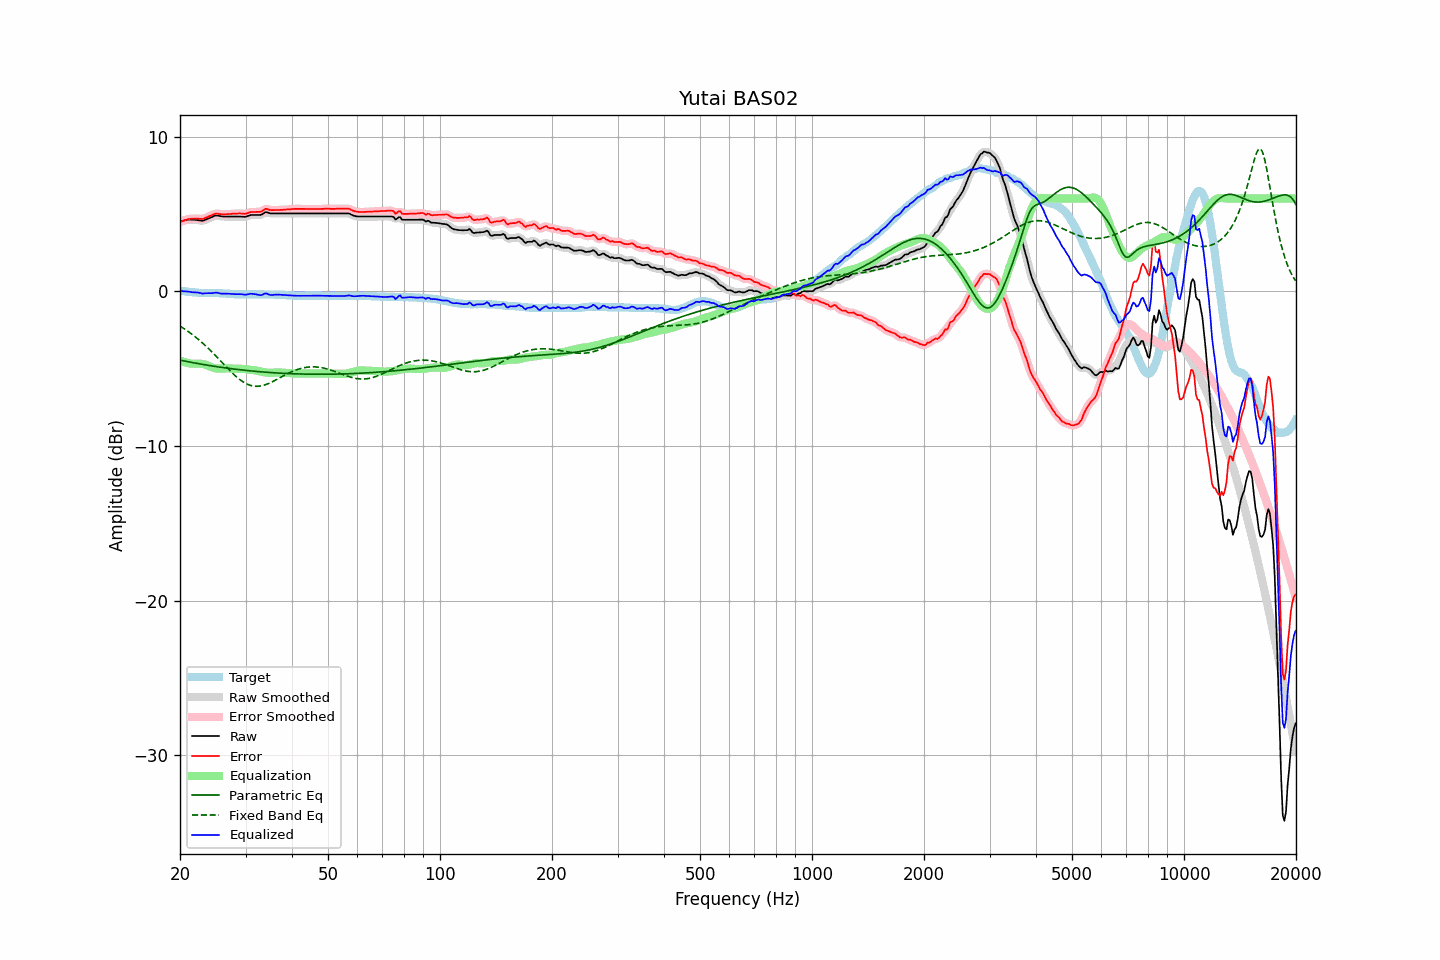

Data behind this chart, as committed beside it:
frequency, raw, error, smoothed, error_smoothed, equalization, parametric_eq, fixed_band_eq, equalized_raw, equalized_smoothed, target
20.00, 4.52, 4.48, 4.51, 4.48, -4.48, -4.45, -2.26, 0.04, 0.03, 0.04
20.20, 4.54, 4.51, 4.54, 4.52, -4.52, -4.48, -2.32, 0.02, 0.02, 0.03
20.40, 4.56, 4.55, 4.56, 4.56, -4.56, -4.50, -2.39, -0.00, 0.00, 0.01
20.61, 4.59, 4.59, 4.59, 4.59, -4.59, -4.52, -2.45, -0.01, -0.01, -0.00
20.81, 4.61, 4.63, 4.61, 4.63, -4.62, -4.54, -2.52, -0.01, -0.01, -0.02
21.02, 4.63, 4.66, 4.62, 4.66, -4.65, -4.56, -2.60, -0.02, -0.02, -0.03
21.23, 4.63, 4.67, 4.63, 4.67, -4.67, -4.58, -2.67, -0.04, -0.04, -0.04
21.44, 4.63, 4.68, 4.63, 4.68, -4.68, -4.60, -2.75, -0.05, -0.05, -0.05
21.66, 4.62, 4.69, 4.62, 4.69, -4.69, -4.62, -2.83, -0.07, -0.07, -0.07
21.87, 4.62, 4.69, 4.62, 4.69, -4.69, -4.64, -2.91, -0.07, -0.07, -0.07
22.09, 4.61, 4.69, 4.61, 4.69, -4.68, -4.66, -2.99, -0.08, -0.08, -0.08
22.31, 4.60, 4.69, 4.60, 4.69, -4.68, -4.67, -3.08, -0.08, -0.09, -0.09
22.54, 4.58, 4.68, 4.57, 4.68, -4.68, -4.69, -3.16, -0.11, -0.11, -0.10
22.76, 4.57, 4.68, 4.56, 4.67, -4.69, -4.71, -3.25, -0.12, -0.13, -0.11
22.99, 4.55, 4.66, 4.56, 4.68, -4.70, -4.73, -3.35, -0.16, -0.14, -0.11
23.22, 4.59, 4.71, 4.58, 4.71, -4.73, -4.75, -3.44, -0.14, -0.14, -0.12
23.45, 4.63, 4.75, 4.62, 4.75, -4.76, -4.76, -3.54, -0.13, -0.13, -0.12
23.69, 4.67, 4.79, 4.67, 4.80, -4.79, -4.78, -3.64, -0.13, -0.12, -0.12
23.92, 4.72, 4.84, 4.71, 4.84, -4.84, -4.80, -3.74, -0.12, -0.13, -0.12
24.16, 4.76, 4.88, 4.76, 4.88, -4.88, -4.82, -3.84, -0.13, -0.13, -0.12
24.40, 4.80, 4.92, 4.80, 4.93, -4.92, -4.83, -3.94, -0.13, -0.12, -0.12
24.65, 4.85, 4.97, 4.85, 4.97, -4.96, -4.85, -4.05, -0.11, -0.11, -0.12
24.89, 4.89, 5.01, 4.88, 5.00, -4.98, -4.86, -4.16, -0.09, -0.10, -0.12
25.14, 4.90, 5.02, 4.89, 5.02, -4.99, -4.88, -4.26, -0.09, -0.10, -0.12
25.39, 4.88, 5.00, 4.88, 5.01, -5.00, -4.89, -4.37, -0.12, -0.12, -0.12
25.65, 4.86, 4.99, 4.86, 4.99, -5.00, -4.91, -4.48, -0.14, -0.14, -0.13
25.91, 4.84, 4.97, 4.84, 4.98, -4.99, -4.93, -4.59, -0.16, -0.15, -0.13
26.16, 4.83, 4.97, 4.83, 4.97, -4.99, -4.94, -4.70, -0.16, -0.16, -0.14
26.43, 4.83, 4.97, 4.83, 4.97, -4.98, -4.95, -4.81, -0.16, -0.16, -0.14
26.69, 4.83, 4.98, 4.83, 4.98, -4.98, -4.97, -4.92, -0.16, -0.16, -0.15
26.96, 4.83, 4.99, 4.83, 4.99, -4.99, -4.98, -5.03, -0.16, -0.16, -0.16
27.23, 4.83, 4.99, 4.83, 4.99, -4.99, -5.00, -5.13, -0.17, -0.17, -0.16
27.50, 4.83, 5.00, 4.83, 5.00, -5.00, -5.01, -5.24, -0.18, -0.18, -0.17
27.77, 4.83, 5.01, 4.83, 5.01, -5.01, -5.02, -5.34, -0.18, -0.18, -0.18
28.05, 4.83, 5.02, 4.83, 5.02, -5.01, -5.04, -5.43, -0.19, -0.19, -0.19
28.33, 4.83, 5.02, 4.83, 5.02, -5.02, -5.05, -5.53, -0.19, -0.19, -0.19
28.62, 4.83, 5.02, 4.83, 5.03, -5.01, -5.06, -5.61, -0.19, -0.19, -0.19
28.90, 4.83, 5.03, 4.83, 5.03, -5.01, -5.07, -5.70, -0.19, -0.19, -0.20
29.19, 4.83, 5.02, 4.82, 5.02, -5.02, -5.08, -5.77, -0.19, -0.19, -0.19
29.48, 4.82, 5.01, 4.81, 5.01, -5.02, -5.10, -5.84, -0.21, -0.21, -0.19
29.78, 4.81, 5.00, 4.81, 5.01, -5.03, -5.11, -5.91, -0.22, -0.22, -0.19
30.08, 4.82, 5.01, 4.82, 5.02, -5.04, -5.12, -5.97, -0.23, -0.22, -0.19
30.38, 4.86, 5.05, 4.85, 5.05, -5.06, -5.13, -6.02, -0.20, -0.20, -0.19
30.68, 4.89, 5.08, 4.89, 5.08, -5.07, -5.14, -6.06, -0.18, -0.18, -0.19
30.99, 4.93, 5.12, 4.92, 5.11, -5.08, -5.15, -6.09, -0.16, -0.17, -0.19
31.30, 4.93, 5.12, 4.93, 5.12, -5.10, -5.16, -6.12, -0.17, -0.17, -0.19
31.61, 4.93, 5.12, 4.93, 5.13, -5.11, -5.17, -6.13, -0.18, -0.18, -0.19
31.93, 4.93, 5.12, 4.93, 5.12, -5.12, -5.18, -6.14, -0.20, -0.20, -0.19
32.24, 4.93, 5.13, 4.92, 5.12, -5.14, -5.19, -6.15, -0.21, -0.22, -0.20
32.57, 4.93, 5.13, 4.92, 5.13, -5.16, -5.20, -6.14, -0.24, -0.24, -0.20
32.89, 4.93, 5.13, 4.94, 5.14, -5.19, -5.21, -6.13, -0.26, -0.25, -0.20
33.22, 4.97, 5.17, 4.98, 5.19, -5.21, -5.22, -6.11, -0.24, -0.23, -0.20
33.55, 5.04, 5.24, 5.04, 5.25, -5.23, -5.22, -6.08, -0.19, -0.19, -0.20
33.89, 5.11, 5.32, 5.09, 5.30, -5.25, -5.23, -6.05, -0.14, -0.16, -0.21
34.23, 5.11, 5.32, 5.10, 5.31, -5.26, -5.24, -6.01, -0.15, -0.16, -0.21
34.57, 5.07, 5.28, 5.08, 5.29, -5.27, -5.25, -5.97, -0.20, -0.19, -0.21
34.92, 5.04, 5.25, 5.05, 5.26, -5.28, -5.26, -5.92, -0.24, -0.23, -0.21
35.27, 5.03, 5.24, 5.03, 5.24, -5.27, -5.26, -5.87, -0.25, -0.24, -0.21
35.62, 5.03, 5.24, 5.02, 5.24, -5.26, -5.27, -5.82, -0.24, -0.24, -0.21
35.97, 5.03, 5.25, 5.03, 5.25, -5.25, -5.28, -5.77, -0.23, -0.23, -0.22
... 635 more rows
